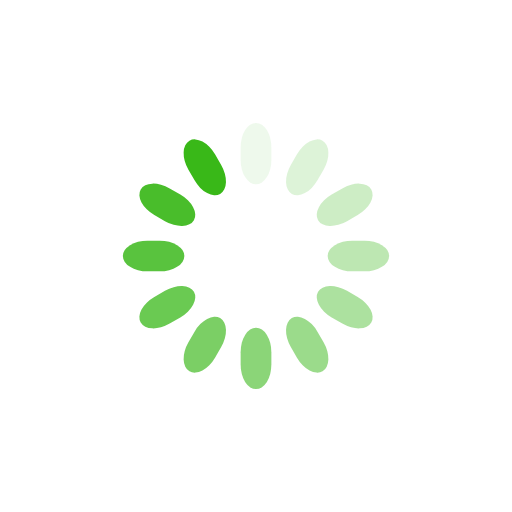
t = 0.00 s
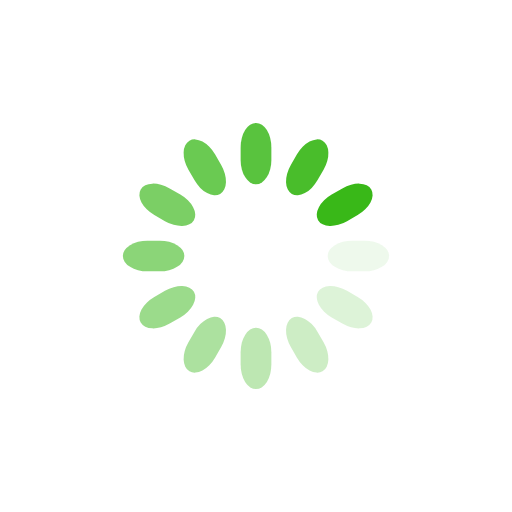
t = 0.25 s
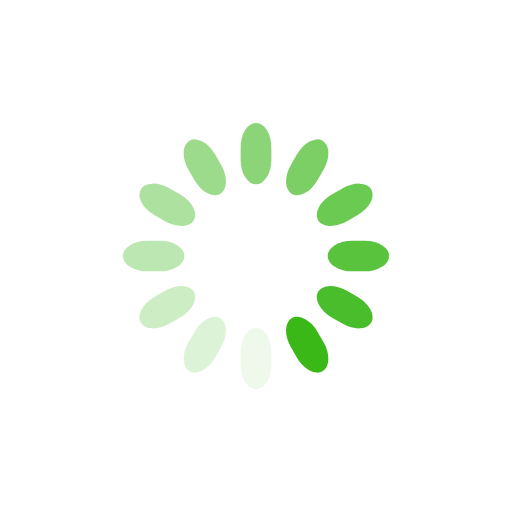
t = 0.50 s
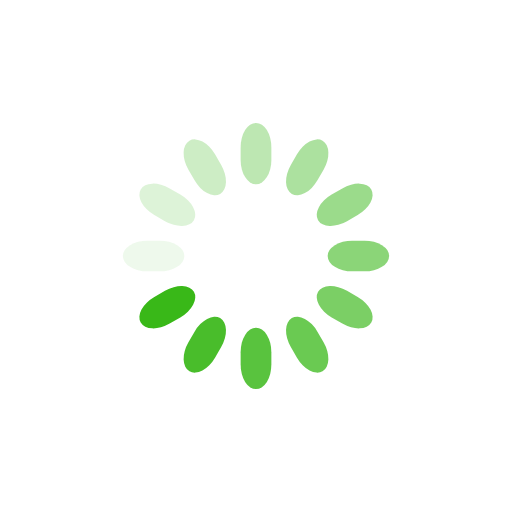
t = 0.75 s

The animated SVG that drew these frames (rendered in a browser with its animation timeline set to each time). Animation: 12 SMIL elements (animate=12); one cycle of 1.00 s, repeats indefinitely.

<svg class="lds-spinner" width="200px" height="200px" xmlns="http://www.w3.org/2000/svg" xmlns:xlink="http://www.w3.org/1999/xlink" viewBox="0 0 100 100" preserveAspectRatio="xMidYMid" style="shape-rendering: auto; animation-play-state: running; animation-delay: 0s; background: none;"><g transform="rotate(0 50 50)" style="animation-play-state: running; animation-delay: 0s;">
  <rect x="47" y="24" rx="9.4" ry="4.8" width="6" height="12" fill="#39B818" style="animation-play-state: running; animation-delay: 0s;">
    <animate attributeName="opacity" values="1;0" keyTimes="0;1" dur="1s" begin="-0.9166666666666666s" repeatCount="indefinite" style="animation-play-state: running; animation-delay: 0s;"></animate>
  </rect>
</g><g transform="rotate(30 50 50)" style="animation-play-state: running; animation-delay: 0s;">
  <rect x="47" y="24" rx="9.4" ry="4.8" width="6" height="12" fill="#39B818" style="animation-play-state: running; animation-delay: 0s;">
    <animate attributeName="opacity" values="1;0" keyTimes="0;1" dur="1s" begin="-0.8333333333333334s" repeatCount="indefinite" style="animation-play-state: running; animation-delay: 0s;"></animate>
  </rect>
</g><g transform="rotate(60 50 50)" style="animation-play-state: running; animation-delay: 0s;">
  <rect x="47" y="24" rx="9.4" ry="4.8" width="6" height="12" fill="#39B818" style="animation-play-state: running; animation-delay: 0s;">
    <animate attributeName="opacity" values="1;0" keyTimes="0;1" dur="1s" begin="-0.75s" repeatCount="indefinite" style="animation-play-state: running; animation-delay: 0s;"></animate>
  </rect>
</g><g transform="rotate(90 50 50)" style="animation-play-state: running; animation-delay: 0s;">
  <rect x="47" y="24" rx="9.4" ry="4.8" width="6" height="12" fill="#39B818" style="animation-play-state: running; animation-delay: 0s;">
    <animate attributeName="opacity" values="1;0" keyTimes="0;1" dur="1s" begin="-0.6666666666666666s" repeatCount="indefinite" style="animation-play-state: running; animation-delay: 0s;"></animate>
  </rect>
</g><g transform="rotate(120 50 50)" style="animation-play-state: running; animation-delay: 0s;">
  <rect x="47" y="24" rx="9.4" ry="4.8" width="6" height="12" fill="#39B818" style="animation-play-state: running; animation-delay: 0s;">
    <animate attributeName="opacity" values="1;0" keyTimes="0;1" dur="1s" begin="-0.5833333333333334s" repeatCount="indefinite" style="animation-play-state: running; animation-delay: 0s;"></animate>
  </rect>
</g><g transform="rotate(150 50 50)" style="animation-play-state: running; animation-delay: 0s;">
  <rect x="47" y="24" rx="9.4" ry="4.8" width="6" height="12" fill="#39B818" style="animation-play-state: running; animation-delay: 0s;">
    <animate attributeName="opacity" values="1;0" keyTimes="0;1" dur="1s" begin="-0.5s" repeatCount="indefinite" style="animation-play-state: running; animation-delay: 0s;"></animate>
  </rect>
</g><g transform="rotate(180 50 50)" style="animation-play-state: running; animation-delay: 0s;">
  <rect x="47" y="24" rx="9.4" ry="4.8" width="6" height="12" fill="#39B818" style="animation-play-state: running; animation-delay: 0s;">
    <animate attributeName="opacity" values="1;0" keyTimes="0;1" dur="1s" begin="-0.4166666666666667s" repeatCount="indefinite" style="animation-play-state: running; animation-delay: 0s;"></animate>
  </rect>
</g><g transform="rotate(210 50 50)" style="animation-play-state: running; animation-delay: 0s;">
  <rect x="47" y="24" rx="9.4" ry="4.8" width="6" height="12" fill="#39B818" style="animation-play-state: running; animation-delay: 0s;">
    <animate attributeName="opacity" values="1;0" keyTimes="0;1" dur="1s" begin="-0.3333333333333333s" repeatCount="indefinite" style="animation-play-state: running; animation-delay: 0s;"></animate>
  </rect>
</g><g transform="rotate(240 50 50)" style="animation-play-state: running; animation-delay: 0s;">
  <rect x="47" y="24" rx="9.4" ry="4.8" width="6" height="12" fill="#39B818" style="animation-play-state: running; animation-delay: 0s;">
    <animate attributeName="opacity" values="1;0" keyTimes="0;1" dur="1s" begin="-0.25s" repeatCount="indefinite" style="animation-play-state: running; animation-delay: 0s;"></animate>
  </rect>
</g><g transform="rotate(270 50 50)" style="animation-play-state: running; animation-delay: 0s;">
  <rect x="47" y="24" rx="9.4" ry="4.8" width="6" height="12" fill="#39B818" style="animation-play-state: running; animation-delay: 0s;">
    <animate attributeName="opacity" values="1;0" keyTimes="0;1" dur="1s" begin="-0.16666666666666666s" repeatCount="indefinite" style="animation-play-state: running; animation-delay: 0s;"></animate>
  </rect>
</g><g transform="rotate(300 50 50)" style="animation-play-state: running; animation-delay: 0s;">
  <rect x="47" y="24" rx="9.4" ry="4.8" width="6" height="12" fill="#39B818" style="animation-play-state: running; animation-delay: 0s;">
    <animate attributeName="opacity" values="1;0" keyTimes="0;1" dur="1s" begin="-0.08333333333333333s" repeatCount="indefinite" style="animation-play-state: running; animation-delay: 0s;"></animate>
  </rect>
</g><g transform="rotate(330 50 50)" style="animation-play-state: running; animation-delay: 0s;">
  <rect x="47" y="24" rx="9.4" ry="4.8" width="6" height="12" fill="#39B818" style="animation-play-state: running; animation-delay: 0s;">
    <animate attributeName="opacity" values="1;0" keyTimes="0;1" dur="1s" begin="0s" repeatCount="indefinite" style="animation-play-state: running; animation-delay: 0s;"></animate>
  </rect>
</g></svg>
